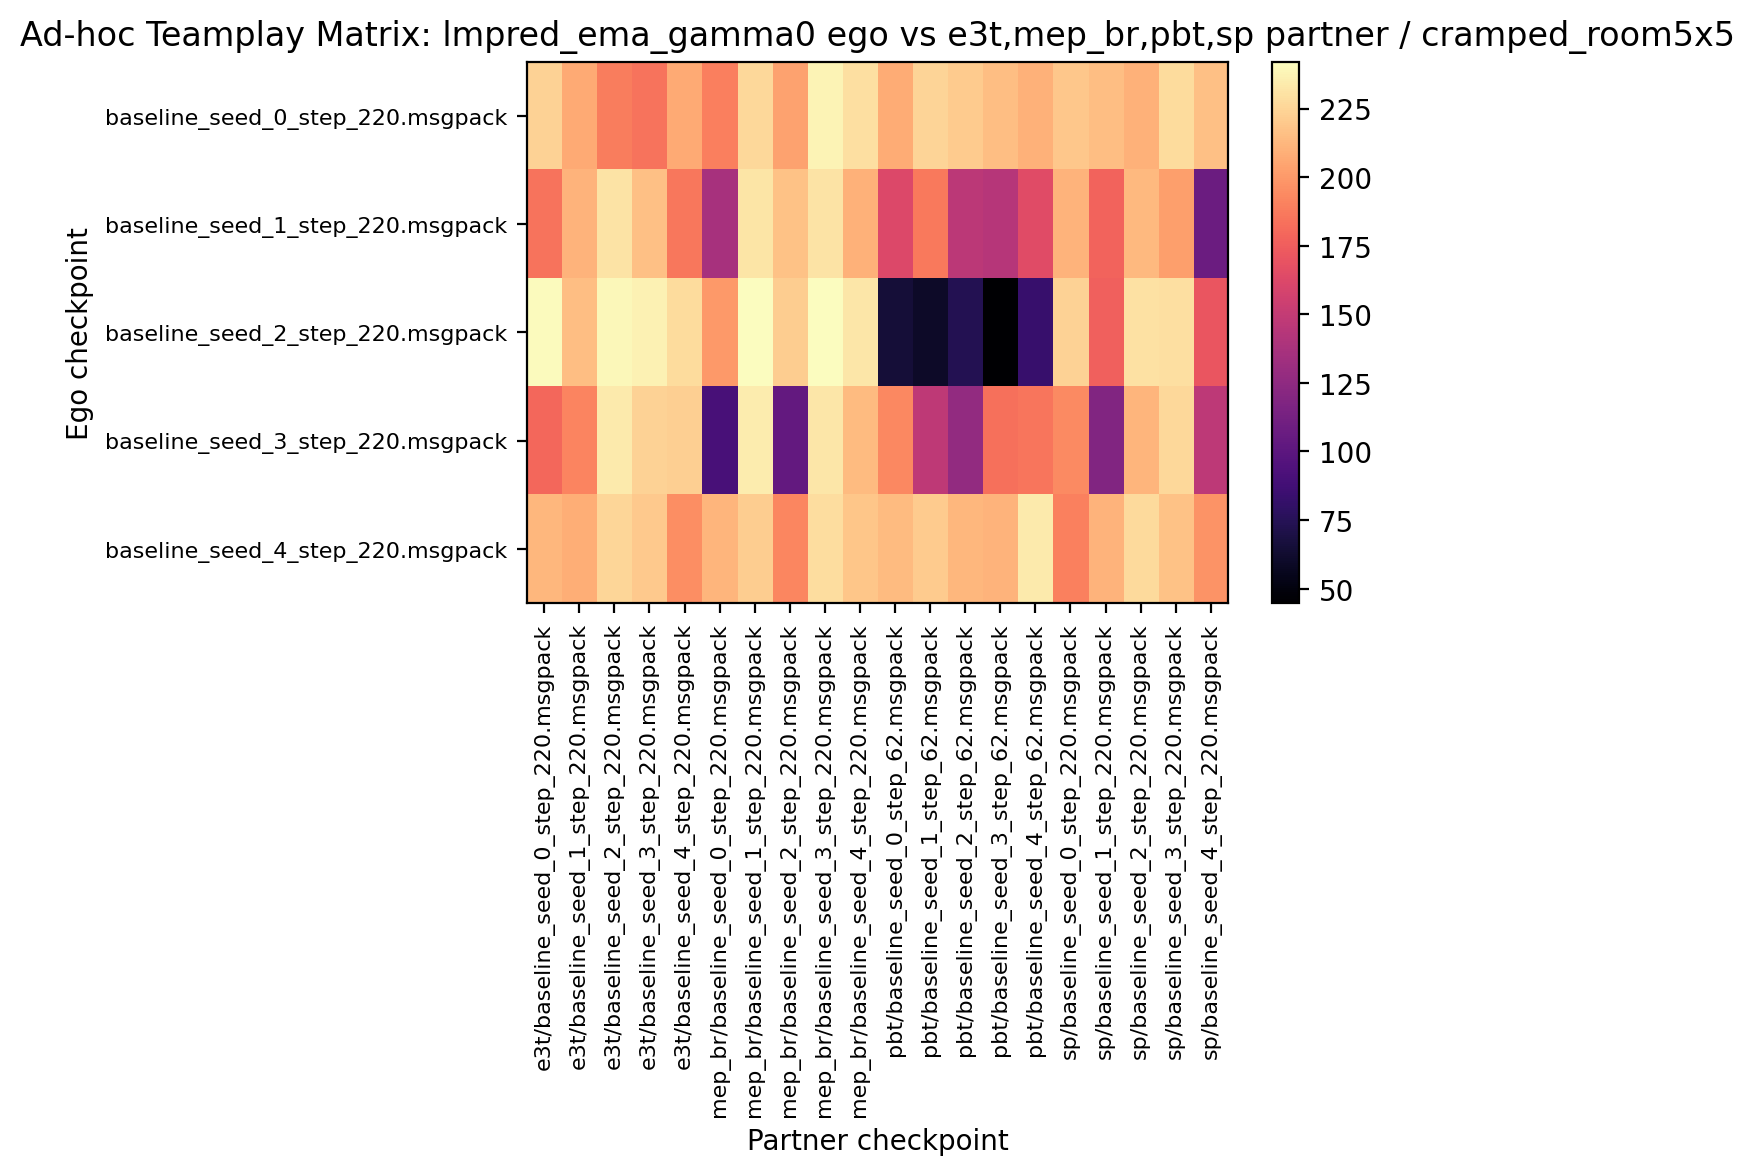

Source data for this figure (header and first rows):
224.062500, 207.343750, 188.437500, 184.687500, 207.343750, 188.906250, 226.406250, 204.062500, 237.500000, 229.062500, 207.968750, 225.000000, 220.781250, 215.468750, 209.843750, 219.218750, 215.468750, 210.156250, 227.500000, 215.937500
184.8, 210.6, 230.8, 216.6, 186.1, 137, 231.9, 216.9, 230.9, 209.8, 162.2, 187, 146.4, 144.1, 165, 210.8, 178, 212.8, 202.3, 107.5
241.1, 215.8, 239.7, 237.2, 227.5, 200, 241.4, 221.2, 242, 232.2, 65.16, 60, 73.91, 44.84, 83.28, 224.1, 176.2, 230.3, 229.5, 170.5
179.2, 191.7, 233.6, 223.9, 222.5, 90.94, 234.8, 103.8, 232.7, 214.2, 193, 147.8, 126.7, 183, 185.2, 193.6, 118.1, 211.4, 225.9, 146.7
212.5, 208.3, 225.6, 220.3, 195.8, 211.6, 221.4, 192.5, 228.9, 218.6, 214.2, 220.9, 212.7, 210.5, 233.9, 189.8, 210.5, 226.7, 216.7, 198
